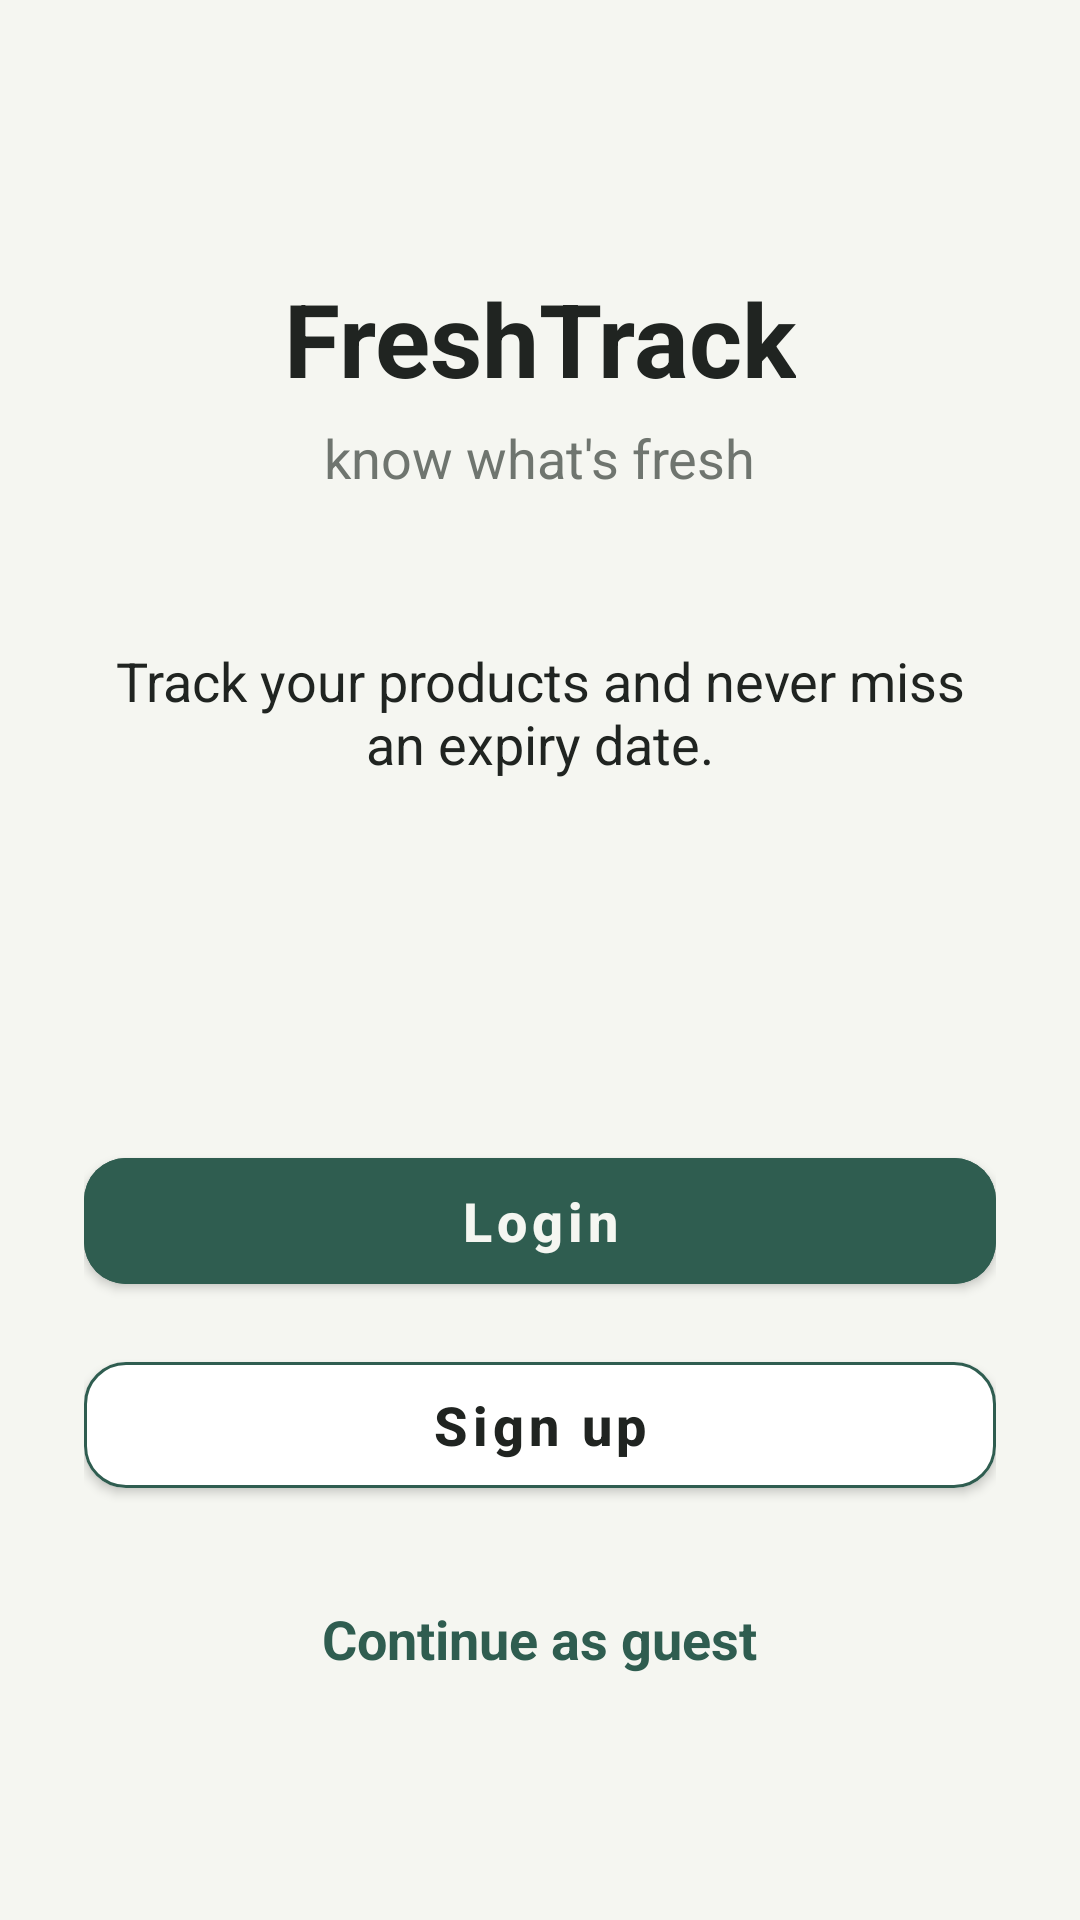

Here is an Android app screen rendered from its layout file. Give the layout XML and the strings, colors and styles it references.
<!-- AndroidManifest.xml: application theme Theme.OcrTest -->
<!-- res/layout/activity_welcome.xml -->
<?xml version="1.0" encoding="utf-8"?>
<LinearLayout xmlns:android="http://schemas.android.com/apk/res/android"
    xmlns:app="http://schemas.android.com/apk/res-auto"
    android:layout_width="match_parent"
    android:layout_height="match_parent"
    android:background="@color/background_dark"
    android:orientation="vertical"
    android:gravity="center_horizontal"
    android:paddingStart="28dp"
    android:paddingEnd="28dp"
    android:paddingTop="90dp"
    android:paddingBottom="48dp">

    <TextView
        android:layout_width="wrap_content"
        android:layout_height="wrap_content"
        android:text="FreshTrack"
        android:textColor="@color/text_primary"
        android:textSize="34sp"
        android:textStyle="bold" />

    <TextView
        android:layout_width="wrap_content"
        android:layout_height="wrap_content"
        android:layout_marginTop="5dp"
        android:text="@string/home_subtitle"
        android:textColor="@color/text_secondary"
        android:textSize="18sp" />

    <TextView
        android:layout_width="wrap_content"
        android:layout_height="wrap_content"
        android:layout_marginTop="50dp"
        android:gravity="center"
        android:text="Track your products and never miss an expiry date."
        android:textColor="@color/text_primary"
        android:textSize="18sp" />

    <com.google.android.material.button.MaterialButton
        android:id="@+id/btnWelcomeLogin"
        android:layout_width="match_parent"
        android:layout_height="54dp"
        android:layout_marginTop="120dp"
        android:backgroundTint="@color/green_primary"
        android:text="Login"
        android:textAllCaps="false"
        android:textColor="@color/background_dark"
        android:textSize="18sp"
        android:textStyle="bold"
        app:cornerRadius="14dp" />

    <com.google.android.material.button.MaterialButton
        android:id="@+id/btnWelcomeSignup"
        android:layout_width="match_parent"
        android:layout_height="54dp"
        android:layout_marginTop="14dp"
        android:backgroundTint="@color/card_dark"
        android:text="Sign up"
        android:textAllCaps="false"
        android:textColor="@color/text_primary"
        android:textSize="18sp"
        android:textStyle="bold"
        app:cornerRadius="14dp"
        app:strokeColor="@color/green_primary"
        app:strokeWidth="1dp" />

    <TextView
        android:id="@+id/tvContinueGuest"
        android:layout_width="wrap_content"
        android:layout_height="wrap_content"
        android:layout_marginTop="24dp"
        android:padding="8dp"
        android:text="Continue as guest"
        android:textColor="@color/green_primary"
        android:textSize="18sp"
        android:textStyle="bold" />

</LinearLayout>
<!-- resources referenced by this layout -->
<resources>
  <color name="background_dark">#F5F6F1</color>
  <color name="card_dark">#FFFFFF</color>
  <color name="green_primary">#2F5D50</color>
  <color name="text_primary">#202421</color>
  <color name="text_secondary">#6F756F</color>
  <string name="home_subtitle">know what\'s fresh</string>
  <style name="Theme.OcrTest" parent="Theme.MaterialComponents.NoActionBar">
  
          <item name="colorPrimary">@color/green_primary</item>
          <item name="colorPrimaryVariant">@color/green_primary</item>
          <item name="colorOnPrimary">@color/background_dark</item>
          <item name="colorSecondary">@color/green_primary</item>
          <item name="colorSurface">@color/surface_dark</item>
  
          <item name="android:colorBackground">@color/background_dark</item>
          <item name="android:colorAccent">@color/green_primary</item>
  
          <item name="colorOnSurface">@color/text_primary</item>
  
      </style>
  <color name="surface_dark">#ECEFEA</color>
</resources>
